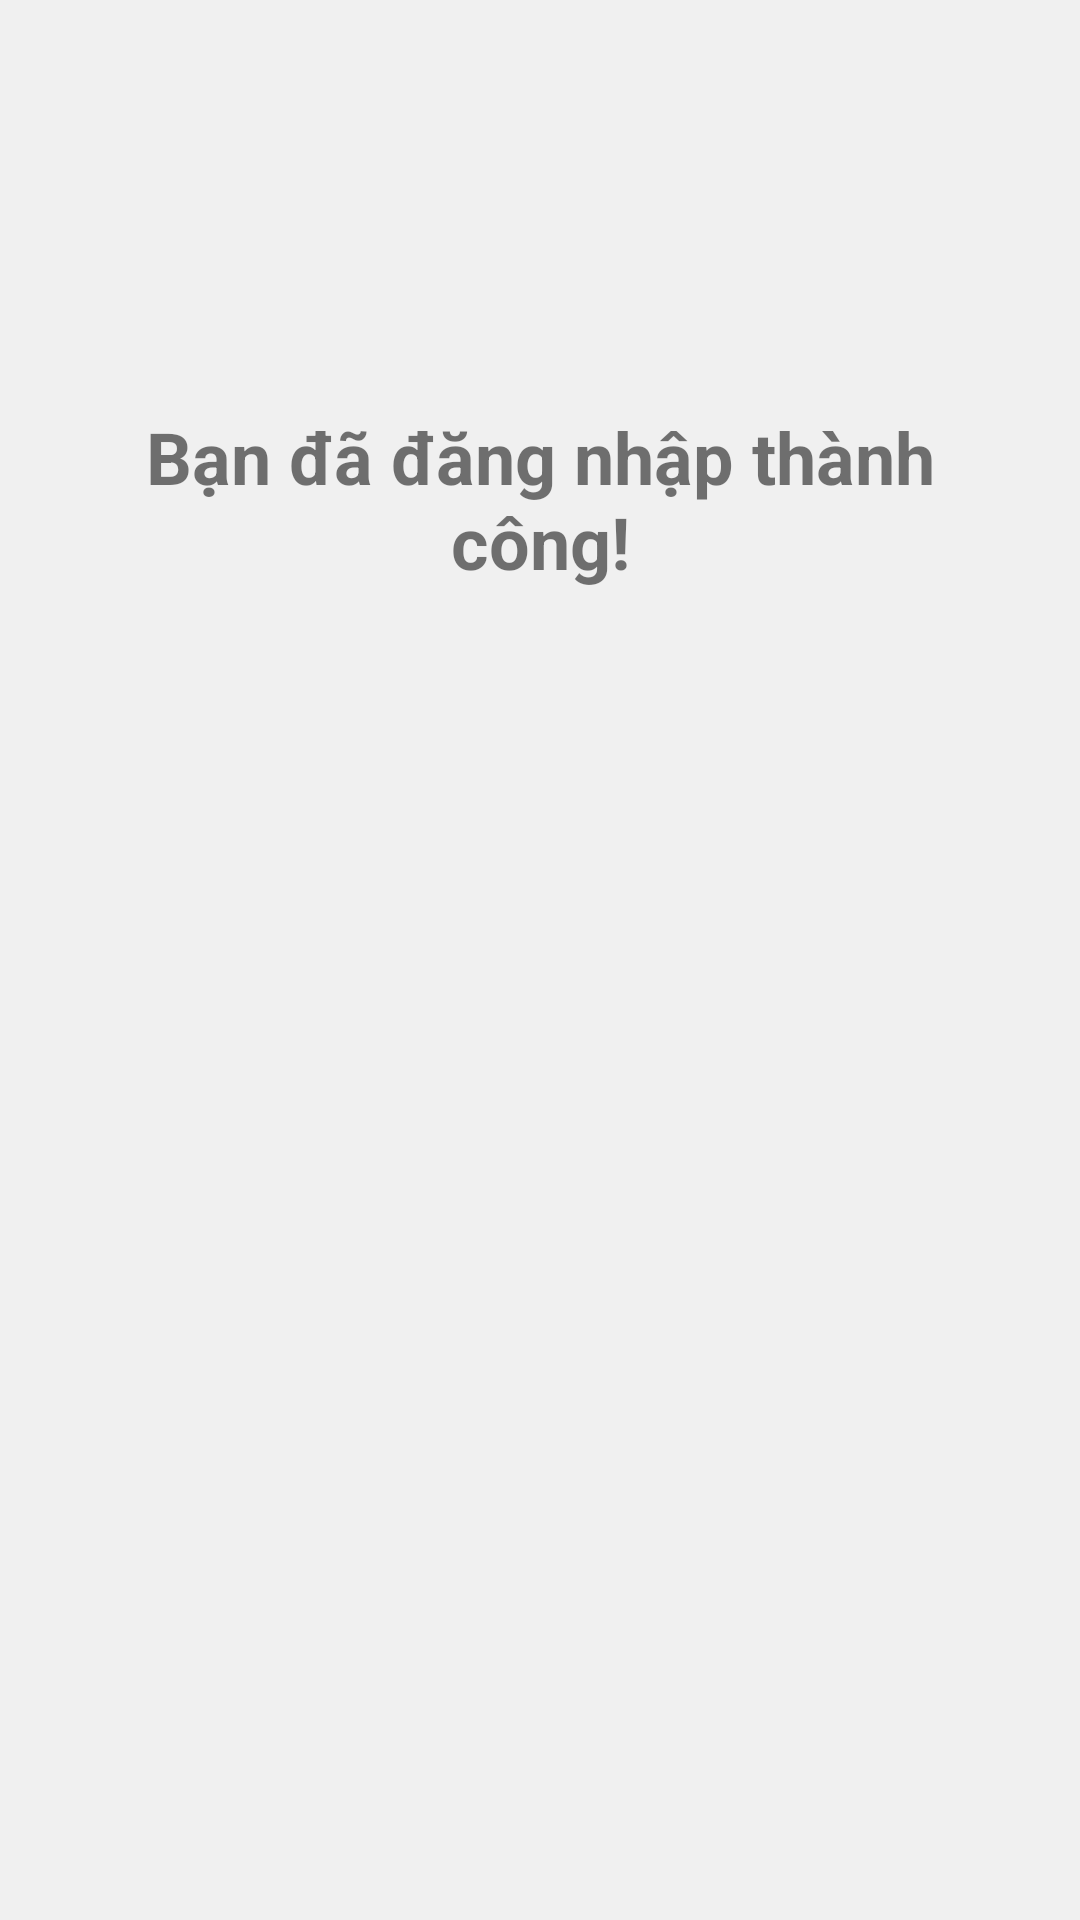

The Android layout XML behind this screen, and the referenced resources:
<!-- AndroidManifest.xml: application theme Theme.AppCompat.DayNight -->
<!-- res/layout/wellcom_layout.xml -->
<?xml version="1.0" encoding="utf-8"?>
<RelativeLayout xmlns:android="http://schemas.android.com/apk/res/android"
    android:id="@+id/wellcome_layout"
    android:layout_width="match_parent"
    android:layout_height="match_parent"
    android:padding="@dimen/padding_16"
    android:background="@color/background_color">

    <ImageView
        android:id="@+id/fpt_logo3"
        android:layout_width="wrap_content"
        android:layout_height="wrap_content"
        android:layout_centerHorizontal="true"
        android:layout_marginTop="@dimen/margin_120"
        android:src="@drawable/fpt_logo"
        android:contentDescription="@string/fpt_logo_description"
        />

    <TextView
        android:id="@+id/welcome_text"
        android:layout_width="wrap_content"
        android:layout_height="wrap_content"
        android:layout_centerInParent="true"
        android:text="@string/welcome_message"
        android:layout_below="@+id/fpt_logo3"
        android:textSize="@dimen/text_size24"
        android:textStyle="bold"
        android:gravity="center"/>
</RelativeLayout>
<!-- resources referenced by this layout -->
<resources>
  <color name="background_color">#F0F0F0</color>
  <dimen name="margin_120">120dp</dimen>
  <dimen name="padding_16">16dp</dimen>
  <dimen name="text_size24">24sp</dimen>
  <string name="fpt_logo_description">FPT Logo</string>
  <string name="welcome_message">Bạn đã đăng nhập thành công!</string>
</resources>
